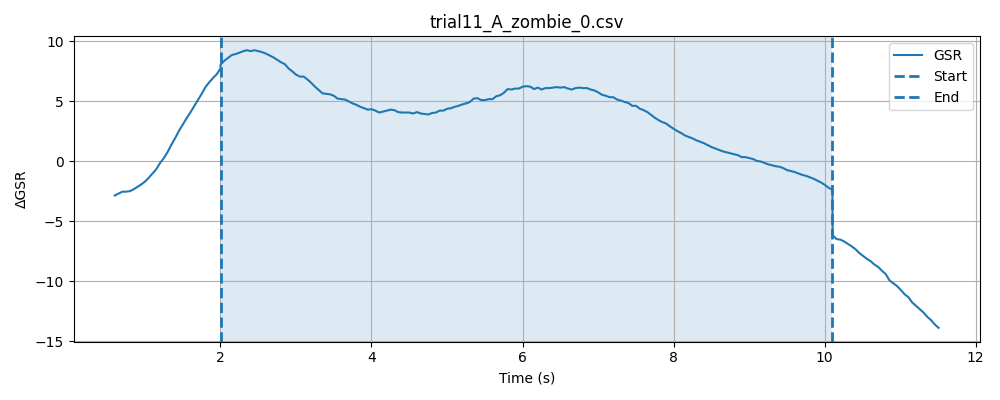

The table this chart was drawn from, first rows:
timestamp, elapsed_sec, gsr_raw, phase
1778477493, 0.01658, 2022, baseline
1778477493, 0.06665, 2023, baseline
1778477493, 0.1168, 2025, baseline
1778477493, 0.1669, 2029, baseline
1778477493, 0.217, 2025, baseline
1778477493, 0.2668, 2025, baseline
1778477493, 0.317, 2024, baseline
1778477494, 0.3669, 2024, baseline
1778477494, 0.4169, 2023, baseline
1778477494, 0.4669, 2023, baseline
1778477494, 0.517, 2022, baseline
1778477494, 0.5671, 2022, baseline
1778477494, 0.6168, 2023, baseline
1778477494, 0.6667, 2022, baseline
1778477494, 0.7168, 2021, baseline
1778477494, 0.7669, 2022, baseline
1778477494, 0.8169, 2022, baseline
1778477494, 0.8669, 2023, baseline
1778477494, 0.917, 2023, baseline
1778477494, 0.967, 2025, baseline
1778477494, 1.017, 2024, baseline
1778477494, 1.067, 2025, baseline
1778477494, 1.117, 2025, baseline
1778477494, 1.167, 2023, baseline
1778477494, 1.217, 2026, baseline
1778477494, 1.267, 2026, baseline
1778477494, 1.317, 2027, baseline
1778477495, 1.367, 2025, baseline
1778477495, 1.417, 2030, baseline
1778477495, 1.467, 2029, baseline
1778477495, 1.517, 2030, baseline
1778477495, 1.567, 2029, baseline
1778477495, 1.617, 2030, baseline
1778477495, 1.667, 2031, baseline
1778477495, 1.717, 2032, baseline
1778477495, 1.767, 2031, baseline
1778477495, 1.817, 2035, baseline
1778477495, 1.867, 2033, baseline
1778477495, 1.917, 2035, baseline
1778477495, 1.968, 2036, baseline
1778477495, 2.017, 2036, baseline
1778477495, 0.04891, 2037, stimulus
1778477495, 0.0987, 2036, stimulus
1778477495, 0.1487, 2036, stimulus
1778477495, 0.1989, 2037, stimulus
1778477495, 0.2488, 2037, stimulus
1778477495, 0.2989, 2038, stimulus
1778477496, 0.351, 2038, stimulus
1778477496, 0.3991, 2037, stimulus
1778477496, 0.449, 2036, stimulus
1778477496, 0.4992, 2035, stimulus
1778477496, 0.5491, 2035, stimulus
1778477496, 0.5993, 2037, stimulus
1778477496, 0.6492, 2038, stimulus
1778477496, 0.6992, 2037, stimulus
1778477496, 0.7493, 2036, stimulus
1778477496, 0.7991, 2035, stimulus
1778477496, 0.8493, 2032, stimulus
1778477496, 0.8994, 2034, stimulus
1778477496, 0.9494, 2035, stimulus
... 208 more rows
